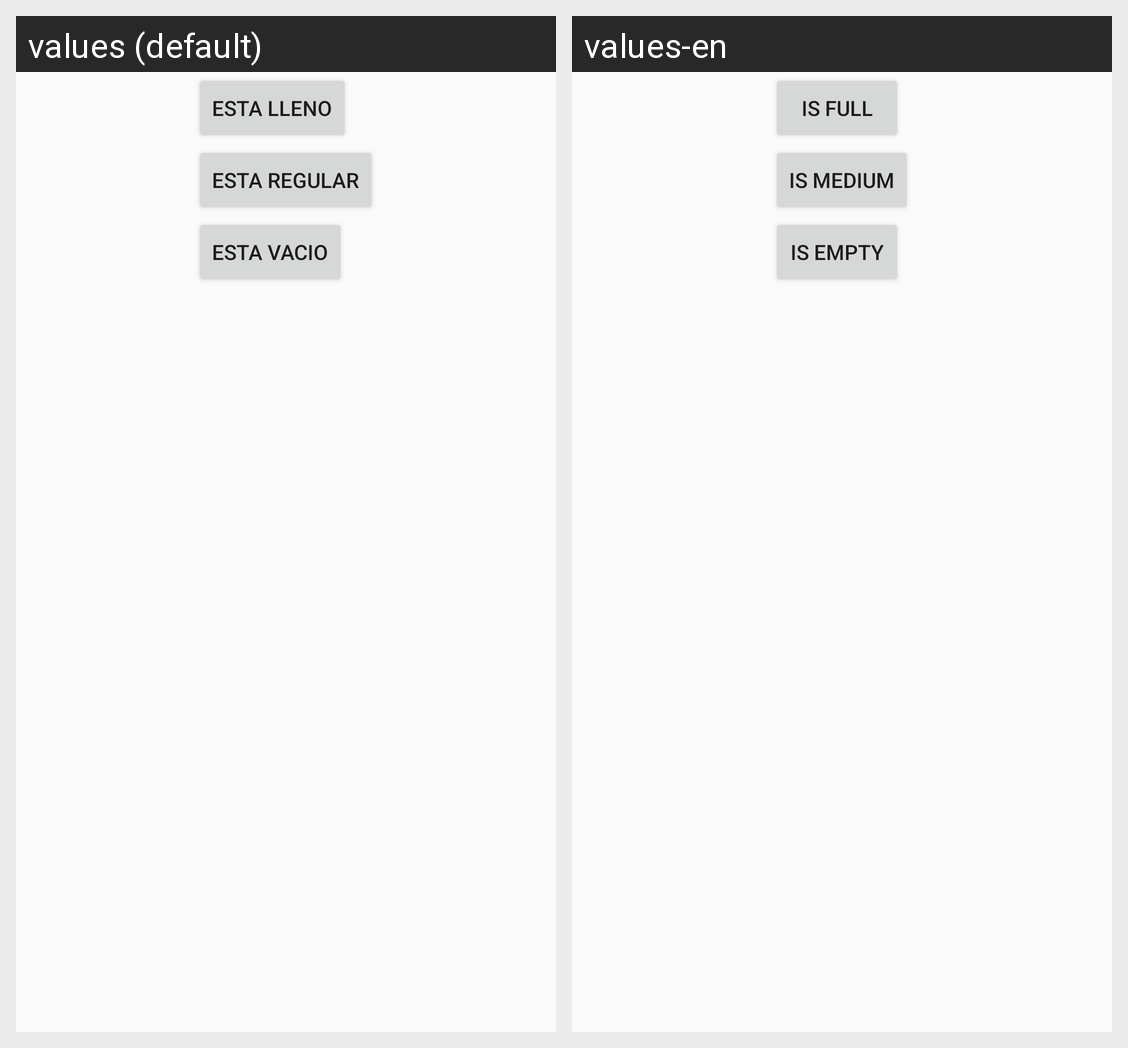

This grid shows one Android layout under two languages. Give, for every string resource on the screen, its name, the default text and each shown locale's text.
Android screen res/layout/activity_motel_tell_avilability.xml rendered under 2 locales, left to right: values (default), values-en. Device: Nexus 5 (rendered at 1080×1920; each locale shown at half size, 540×960, under a caption strip naming it); theme AppTheme.
Strings drawn on this screen, with the default value and each locale's value (text and hints the layout hard-codes, and strings that could not be matched under every locale, appear in the picture but are not listed):

tellTheMotelIsFull
  values: Esta Lleno
  values-en: Is Full

tellTheMotelIsMedium
  values: Esta Regular
  values-en: Is Medium

tellTheMotelIsEmpty
  values: Esta Vacio
  values-en: Is Empty
